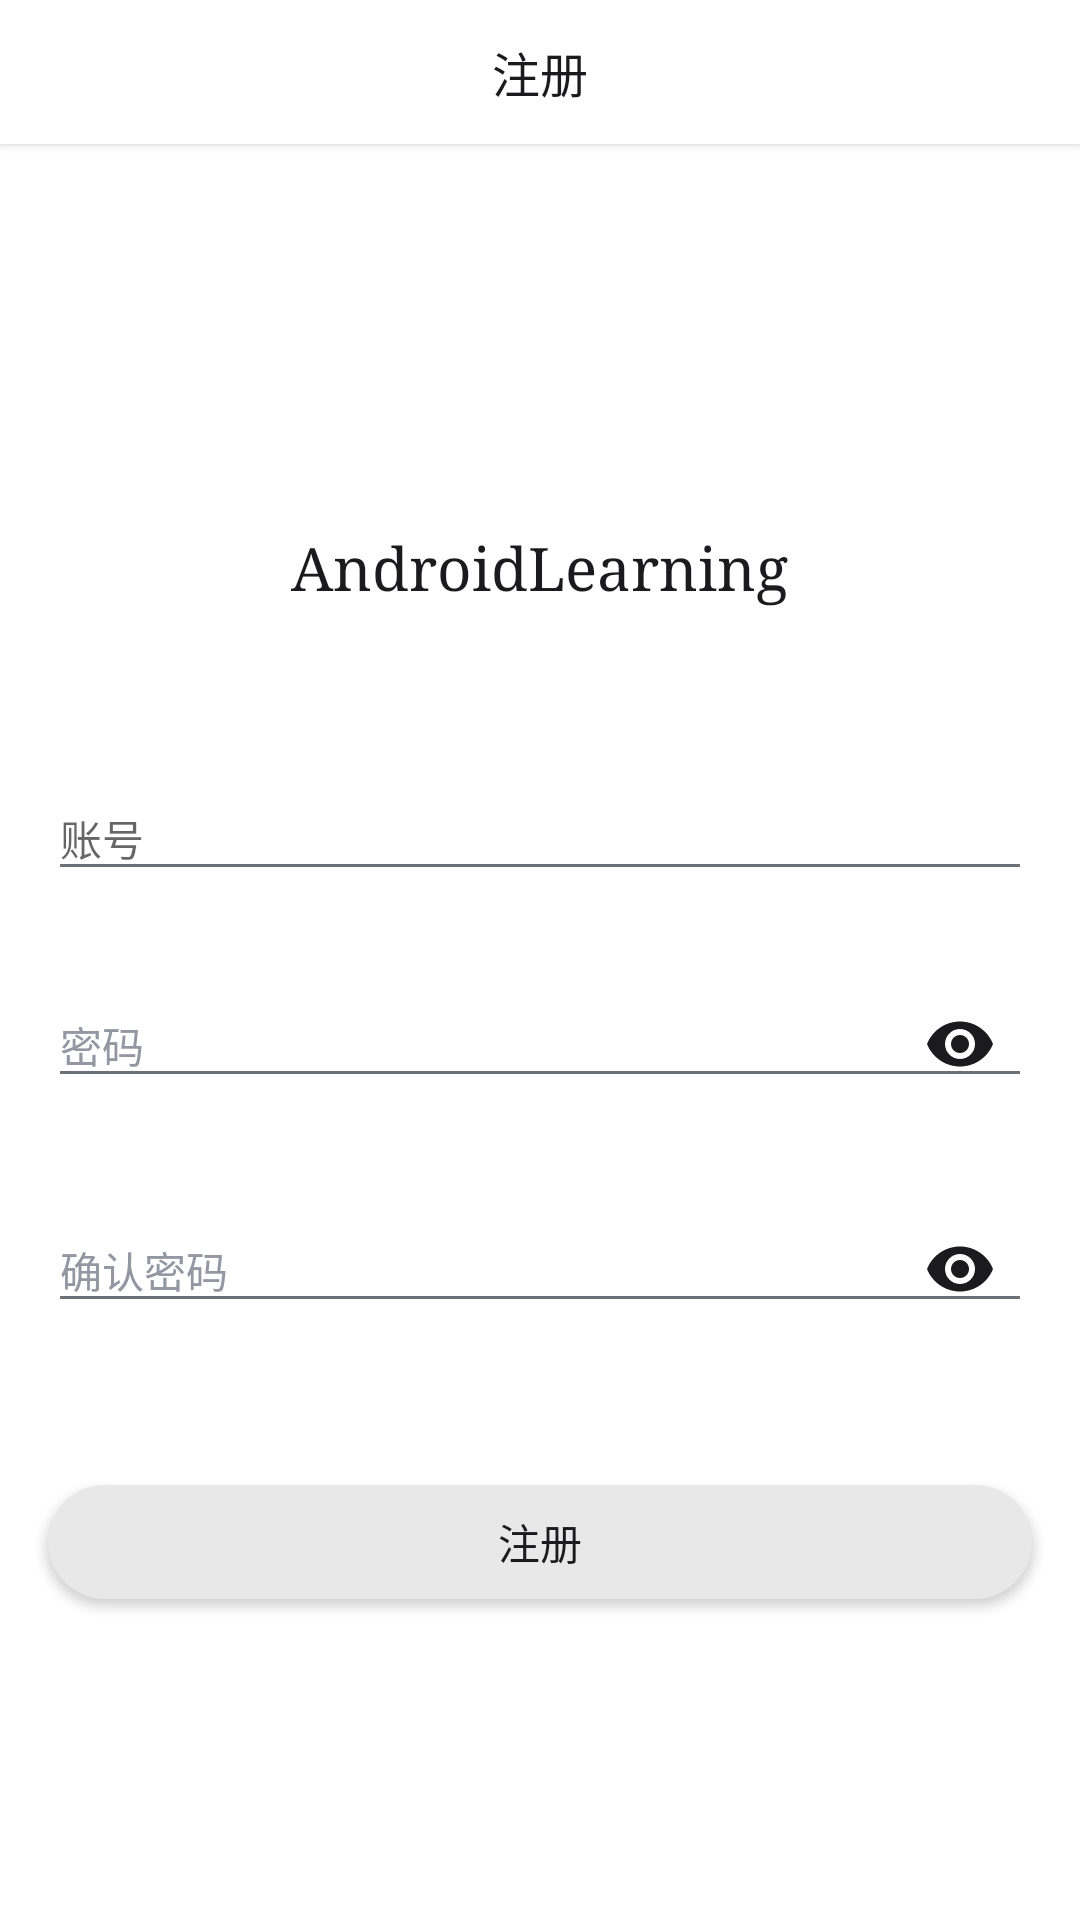

Layout XML and referenced resources for this Android screen:
<!-- AndroidManifest.xml: application theme AppTheme -->
<!-- res/layout/activity_register.xml -->
<?xml version="1.0" encoding="utf-8"?>
<LinearLayout xmlns:android="http://schemas.android.com/apk/res/android"
    xmlns:app="http://schemas.android.com/apk/res-auto"
    xmlns:tools="http://schemas.android.com/tools"
    android:layout_width="match_parent"
    android:layout_height="match_parent"
    android:orientation="vertical"
    tools:context=".ui.register.RegisterActivity">

    <FrameLayout
        android:layout_width="match_parent"
        android:layout_height="48dp"
        android:background="@color/bgColorPrimary"
        android:elevation="2dp">

        <ImageView
            android:id="@+id/ivBack"
            android:layout_width="48dp"
            android:layout_height="48dp"
            android:layout_gravity="start"
            android:layout_marginStart="4dp"
            android:background="?actionBarItemBackground"
            android:padding="12dp"
            android:src="@drawable/ic_arrow_back_black_24dp"
            app:tint="@color/textColorPrimary" />

        <TextView
            android:layout_width="wrap_content"
            android:layout_height="wrap_content"
            android:layout_gravity="center"
            android:fontFamily="sans-serif-medium"
            android:text="@string/register"
            android:textSize="16sp" />
    </FrameLayout>

    <LinearLayout
        android:layout_width="match_parent"
        android:layout_height="match_parent"
        android:background="@color/bgColorPrimary"
        android:gravity="center_horizontal"
        android:orientation="vertical">

        <ImageView
            android:layout_width="72dp"
            android:layout_height="72dp"
            android:layout_marginTop="48dp"
            android:src="@drawable/ic_android"
            app:tint="@color/textColorPrimary" />

        <TextView
            android:layout_width="wrap_content"
            android:layout_height="wrap_content"
            android:layout_marginTop="@dimen/dp_8"
            android:fontFamily="serif"
            android:text="@string/wanandroid"
            android:textColor="@color/textColorPrimary"
            android:textSize="20sp" />

        <com.google.android.material.textfield.TextInputLayout
            android:id="@+id/tilAccount"
            android:layout_width="match_parent"
            android:layout_height="wrap_content"
            android:layout_marginStart="@dimen/dp_16"
            android:layout_marginTop="48dp"
            android:layout_marginEnd="@dimen/dp_16"
            android:hint="@string/account">

            <com.google.android.material.textfield.TextInputEditText
                android:id="@+id/tietAccount"
                android:layout_width="match_parent"
                android:layout_height="wrap_content"
                android:inputType="text"
                android:maxLength="20"
                android:maxLines="1"
                android:singleLine="true"
                android:textColor="@color/textColorPrimary"
                android:textColorHighlight="@color/textColorPrimary"
                android:textColorHint="@color/textColorThird"
                android:textSize="@dimen/sp_14" />
        </com.google.android.material.textfield.TextInputLayout>

        <com.google.android.material.textfield.TextInputLayout
            android:id="@+id/tilPassword"
            android:layout_width="match_parent"
            android:layout_height="wrap_content"
            android:layout_marginStart="@dimen/dp_16"
            android:layout_marginTop="@dimen/dp_16"
            android:layout_marginEnd="@dimen/dp_16"
            android:hint="@string/password"
            android:textColorHint="@color/textColorThird"
            app:passwordToggleEnabled="true"
            app:passwordToggleTint="@color/textColorPrimary">

            <com.google.android.material.textfield.TextInputEditText
                android:id="@+id/tietPassword"
                android:layout_width="match_parent"
                android:layout_height="wrap_content"
                android:inputType="textPassword"
                android:maxLength="20"
                android:maxLines="1"
                android:singleLine="true"
                android:textColor="@color/textColorPrimary"
                android:textColorHighlight="@color/textColorPrimary"
                android:textSize="@dimen/sp_14" />
        </com.google.android.material.textfield.TextInputLayout>

        <com.google.android.material.textfield.TextInputLayout
            android:id="@+id/tilConfirmPssword"
            android:layout_width="match_parent"
            android:layout_height="wrap_content"
            android:layout_marginStart="@dimen/dp_16"
            android:layout_marginTop="@dimen/dp_16"
            android:layout_marginEnd="@dimen/dp_16"
            android:hint="@string/confirm_password"
            android:textColorHint="@color/textColorThird"
            app:passwordToggleEnabled="true"
            app:passwordToggleTint="@color/textColorPrimary">

            <com.google.android.material.textfield.TextInputEditText
                android:id="@+id/tietConfirmPssword"
                android:layout_width="match_parent"
                android:layout_height="wrap_content"
                android:imeOptions="actionGo"
                android:inputType="textPassword"
                android:maxLength="20"
                android:maxLines="1"
                android:singleLine="true"
                android:textColor="@color/textColorPrimary"
                android:textColorHighlight="@color/textColorPrimary"
                android:textSize="@dimen/sp_14" />
        </com.google.android.material.textfield.TextInputLayout>

        <Button
            android:id="@+id/btnRegister"
            android:layout_width="match_parent"
            android:layout_height="38dp"
            android:layout_marginStart="@dimen/dp_16"
            android:layout_marginTop="48dp"
            android:layout_marginEnd="@dimen/dp_16"
            android:background="@drawable/shape_bg_btn"
            android:text="@string/register"
            android:textColor="@color/textColorPrimary"
            android:textSize="@dimen/sp_14" />
    </LinearLayout>
</LinearLayout>
<!-- resources referenced by this layout -->
<resources>
  <color name="bgColorPrimary">#FFFFFF</color>
  <color name="textColorPrimary">#1B1B1D</color>
  <color name="textColorThird">#9297A2</color>
  <dimen name="dp_16">16dp</dimen>
  <dimen name="dp_8">8dp</dimen>
  <dimen name="sp_14">14sp</dimen>
  <!-- drawable shape_bg_btn (drawable) -->
  <?xml version="1.0" encoding="utf-8"?>
  <shape xmlns:android="http://schemas.android.com/apk/res/android"
      xmlns:tools="http://schemas.android.com/tools"
      android:shape="rectangle">
  
      <solid android:color="@color/bgColorThird" />
      <corners android:radius="48dp" />
      <size
          tools:height="48dp"
          tools:width="200dp" />
  
      
  
  </shape>
  <string name="account">账号</string>
  <string name="confirm_password">确认密码</string>
  <string name="password">密码</string>
  <string name="register">注册</string>
  <string name="wanandroid">AndroidLearning</string>
  <style name="AppTheme" parent="BaseAppTheme">
          <item name="android:windowLightStatusBar">true</item>
          <item name="android:windowLightNavigationBar" tools:ignore="NewApi">true</item>
      </style>
  <color name="bgColorThird">#E8E8E8</color>
  <style name="BaseAppTheme" parent="Theme.AppCompat.DayNight.NoActionBar">
          
          <item name="colorPrimary">@color/colorPrimary</item>
          <item name="colorPrimaryDark">@color/colorPrimary</item>
          <item name="colorAccent">@color/colorAccent</item>
  
          
          <item name="android:statusBarColor">@color/colorPrimary</item>
          
          <item name="android:navigationBarColor">@color/colorPrimary</item>
          
          <item name="android:outlineProvider">background</item>
          
          <item name="android:windowBackground">@android:color/transparent</item>
  
          <item name="android:textAllCaps">false</item>
          <item name="android:textColorPrimary">@color/textColorPrimary</item>
          <item name="android:textColor">@color/textColorPrimary</item>
          <item name="android:editTextColor">@color/textColorPrimary</item>
          <item name="android:textColorSecondary">@color/textColorSecondary</item>
          <item name="colorControlHighlight">@color/colorRipple</item>
      </style>
  <color name="colorPrimary">#FFFFFF</color>
  <color name="colorAccent">#1B1B1D</color>
  <color name="textColorSecondary">#6B7178</color>
  <color name="colorRipple">#E2E2E2</color>
</resources>
